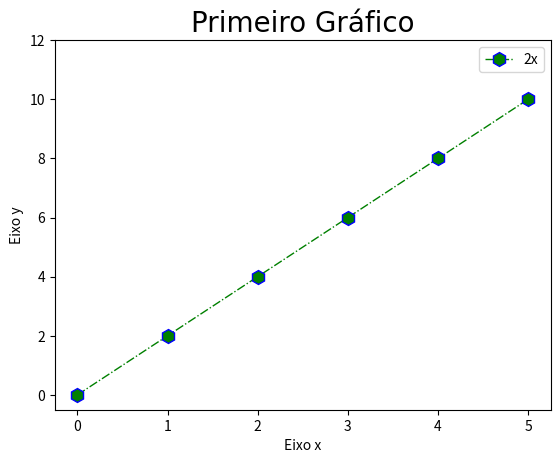

Python code for this plot:
import matplotlib.pyplot as plt


x = [0, 1, 2, 3, 4, 5]
y = [0, 2, 4, 6, 8, 10]

plt.plot(x, y, label = '2x', color = 'green', linewidth = 1, linestyle = 'dashdot', marker = 'h', markersize = 10, markeredgecolor = 'blue')
plt.title('Primeiro Gráfico', fontdict = {'fontname': 'Fira Code', 'fontsize': 20})
plt.xlabel('Eixo x')
plt.ylabel('Eixo y')
plt.xticks([0, 1, 2, 3, 4, 5])
plt.yticks([0, 2, 4, 6, 8, 10, 12])
plt.legend()
plt.show()
